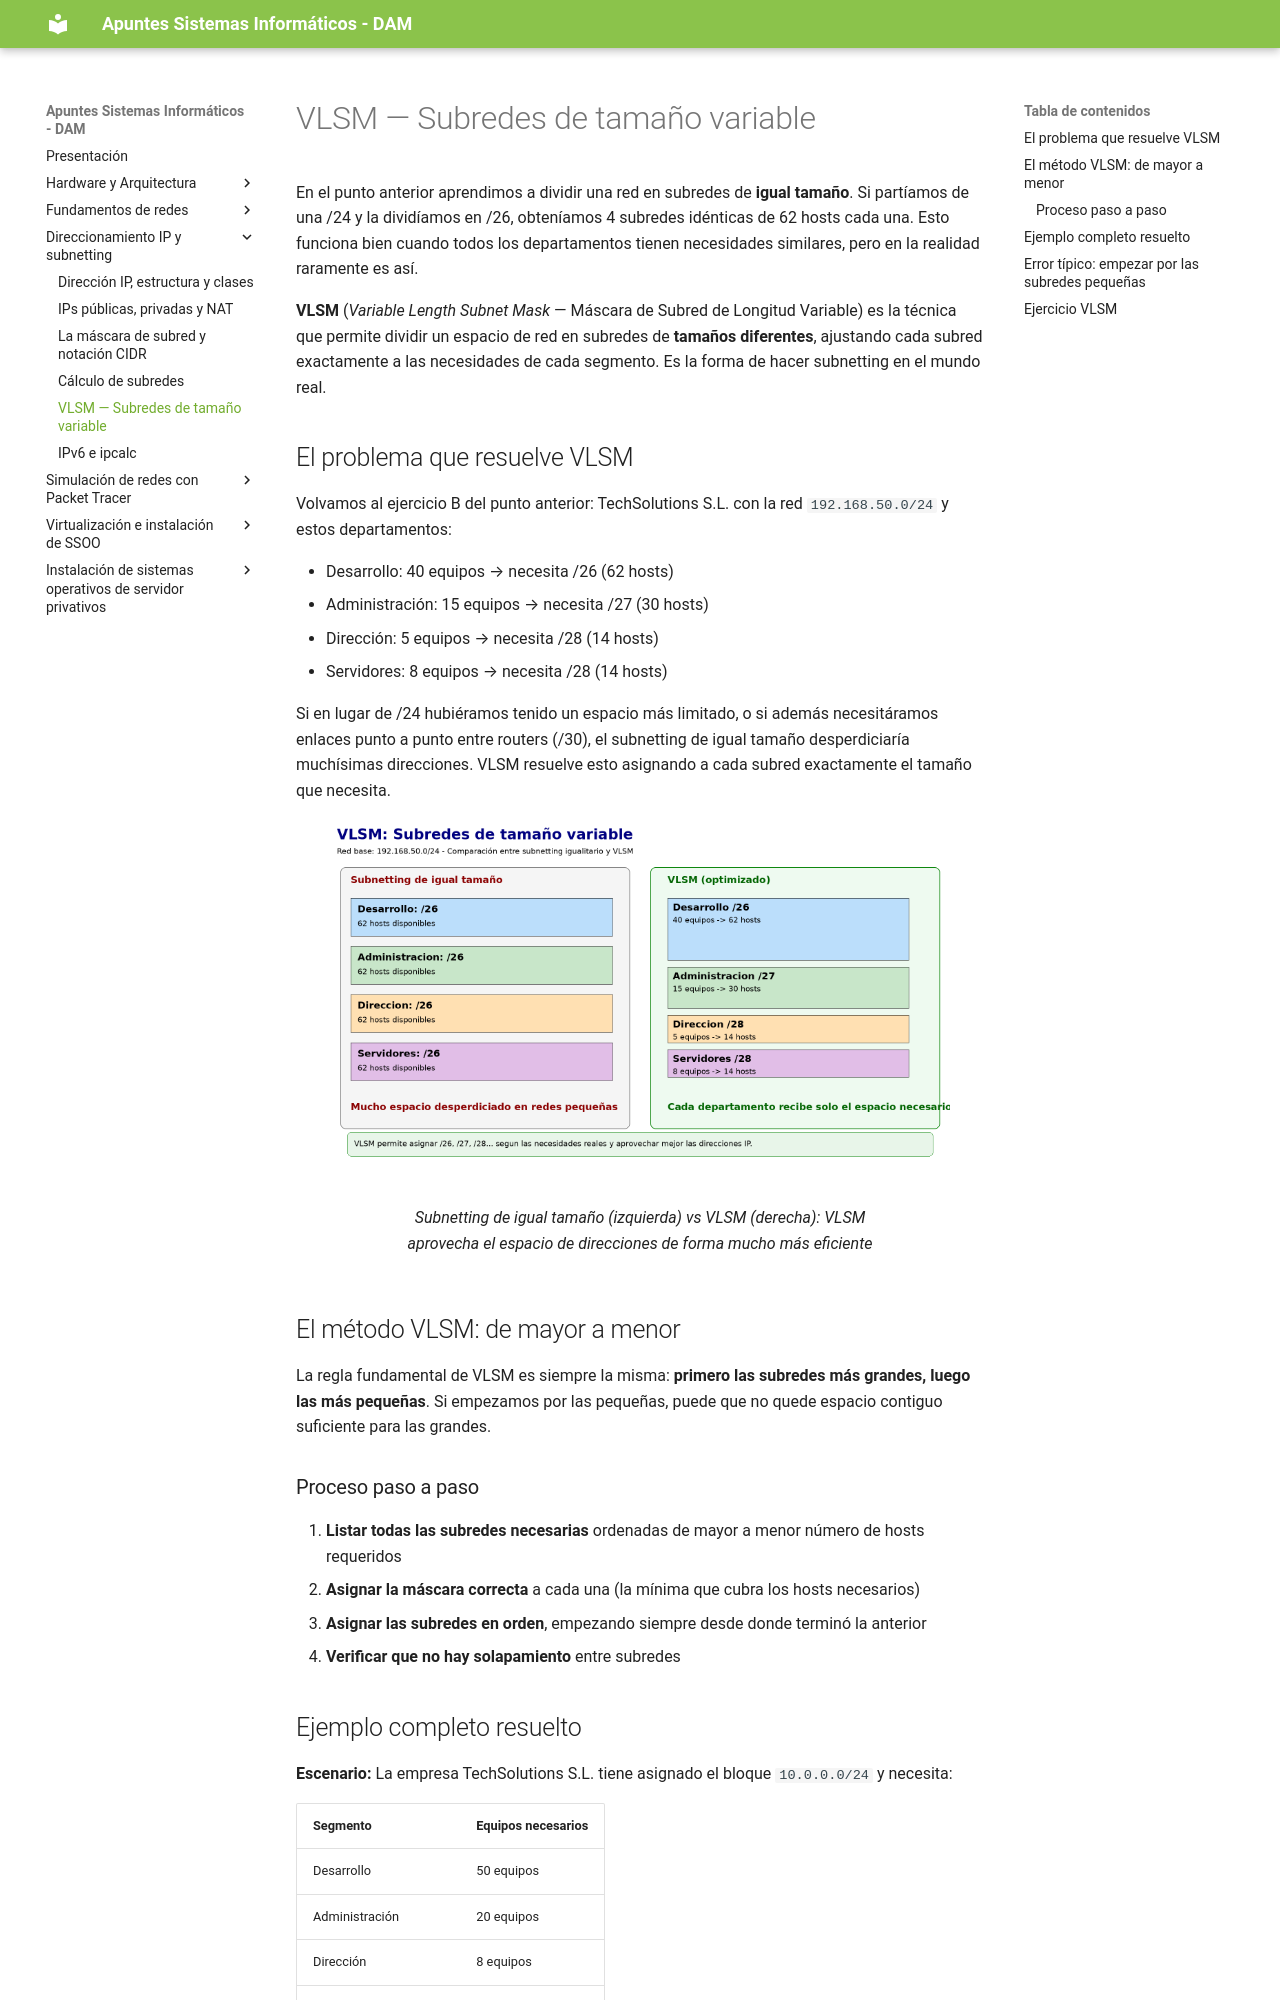

repository: apuntes-sergio/sin · page: 03_05_vlsm/index.html · generator: mkdocs

---
title: VLSM — Subredes de tamaño variable
description: UD03 - Direccionamiento IP y subnetting
---

En el punto anterior aprendimos a dividir una red en subredes de **igual tamaño**. Si partíamos de una /24 y la dividíamos en /26, obteníamos 4 subredes idénticas de 62 hosts cada una. Esto funciona bien cuando todos los departamentos tienen necesidades similares, pero en la realidad raramente es así.

**VLSM** (*Variable Length Subnet Mask* — Máscara de Subred de Longitud Variable) es la técnica que permite dividir un espacio de red en subredes de **tamaños diferentes**, ajustando cada subred exactamente a las necesidades de cada segmento. Es la forma de hacer subnetting en el mundo real.

## El problema que resuelve VLSM

Volvamos al ejercicio B del punto anterior: TechSolutions S.L. con la red `192.168.50.0/24` y estos departamentos:

- Desarrollo: 40 equipos → necesita /26 (62 hosts)
- Administración: 15 equipos → necesita /27 (30 hosts)
- Dirección: 5 equipos → necesita /28 (14 hosts)
- Servidores: 8 equipos → necesita /28 (14 hosts)

Si en lugar de /24 hubiéramos tenido un espacio más limitado, o si además necesitáramos enlaces punto a punto entre routers (/30), el subnetting de igual tamaño desperdiciaría muchísimas direcciones. VLSM resuelve esto asignando a cada subred exactamente el tamaño que necesita.

<!-- IMG: diagrama comparativo de subnetting igual vs VLSM mostrando el ahorro de espacio -->
<figure markdown="span" align="center">
  ![VLSM vs subnetting igual](./imgs/redes/vlsm_vs_igual.png){ width="90%" }
  <figcaption>Subnetting de igual tamaño (izquierda) vs VLSM (derecha): VLSM aprovecha el espacio de direcciones de forma mucho más eficiente</figcaption>
</figure>

## El método VLSM: de mayor a menor

La regla fundamental de VLSM es siempre la misma: **primero las subredes más grandes, luego las más pequeñas**. Si empezamos por las pequeñas, puede que no quede espacio contiguo suficiente para las grandes.

### Proceso paso a paso

1. **Listar todas las subredes necesarias** ordenadas de mayor a menor número de hosts requeridos
2. **Asignar la máscara correcta** a cada una (la mínima que cubra los hosts necesarios)
3. **Asignar las subredes en orden**, empezando siempre desde donde terminó la anterior
4. **Verificar que no hay solapamiento** entre subredes
